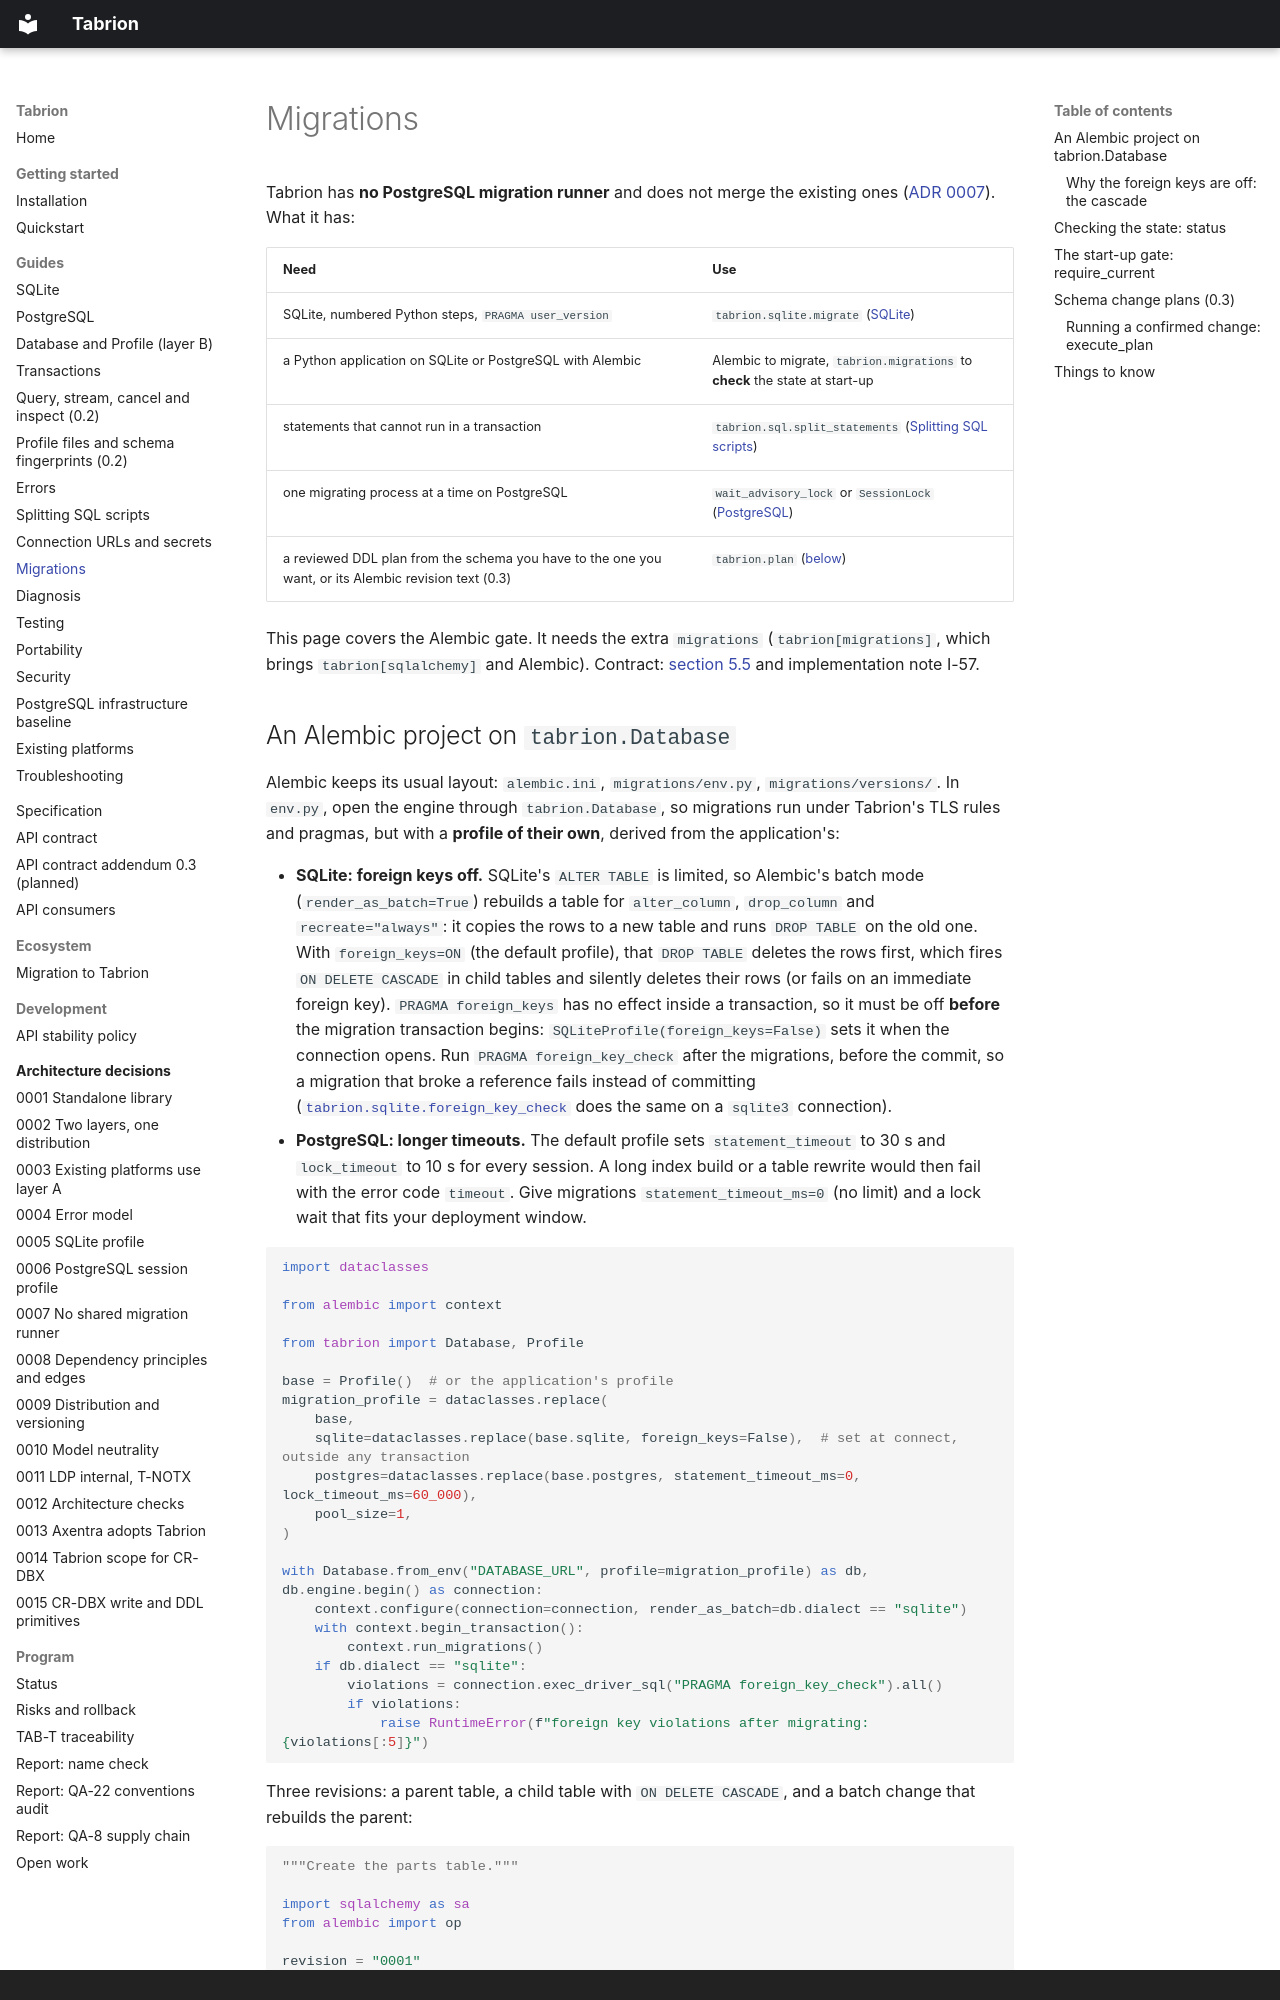

repository: peterkarlhuber/tabrion · page: guides/migrations/index.html · generator: mkdocs · copyright: Copyright © 2026 Levuvo. All rights reserved.

# Migrations

Tabrion has **no PostgreSQL migration runner** and does not merge the existing ones
([ADR 0007](../adr/0007-no-shared-migration-runner.md)). What it has:

| Need | Use |
|---|---|
| SQLite, numbered Python steps, `PRAGMA user_version` | `tabrion.sqlite.migrate` ([SQLite](sqlite.md#schema-migrations-with-user_version)) |
| a Python application on SQLite or PostgreSQL with Alembic | Alembic to migrate, `tabrion.migrations` to **check** the state at start-up |
| statements that cannot run in a transaction | `tabrion.sql.split_statements` ([Splitting SQL scripts](sql.md)) |
| one migrating process at a time on PostgreSQL | `wait_advisory_lock` or `SessionLock` ([PostgreSQL](postgresql.md#advisory-locks)) |
| a reviewed DDL plan from the schema you have to the one you want, or its Alembic revision text (0.3) | `tabrion.plan` ([below](#schema-change-plans-03)) |

This page covers the Alembic gate. It needs the extra `migrations` (`tabrion[migrations]`, which brings
`tabrion[sqlalchemy]` and Alembic). Contract: [section 5.5](../api/contract.md#55-health-diagnosis-inspection-schema-gate)
and implementation note I-57.
